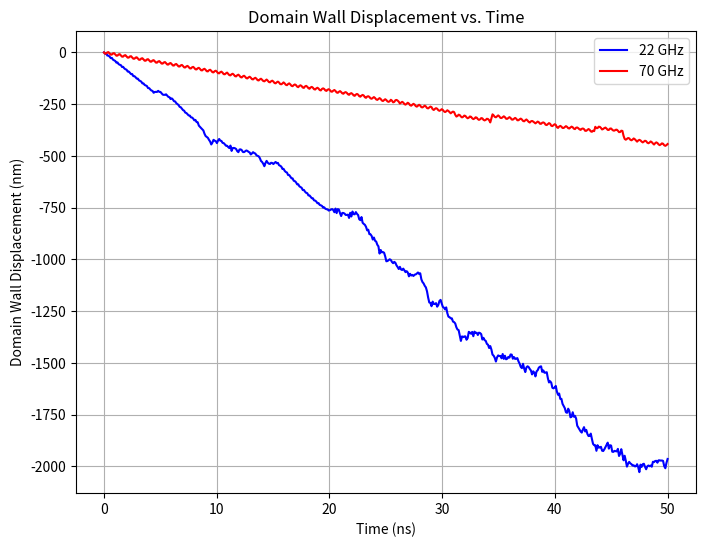

Write Python code to recreate this figure.
import numpy as np
import matplotlib.pyplot as plt
from scipy.integrate import solve_ivp

# Define constants
alpha = 0.01  # Damping coefficient
gamma = 1.76e11  # Gyromagnetic ratio (rad/(s.T))
Kd = 1e3  # Anisotropy constant (J/m^3)
mu0 = 4 * np.pi * 1e-7  # Permeability of free space (T.m/A)
Ms = 8e5  # Saturation magnetization (A/m)

# Define driving forces for 22 GHz and 70 GHz
u_22GHz = 100  # Driving strength for 22 GHz (adjust as needed)
u_70GHz = 50   # Driving strength for 70 GHz (adjust as needed)
T = 0.5  # Spin polarization factor (assumed)

# Define the system of equations
def model_equations(t, y, u):
    X, phi = y
    sin_2phi = np.sin(2 * phi)
    
    dX_dt = (gamma * Kd * mu0 / Ms) * sin_2phi - T * u + (1 - T) * alpha * u
    dPhi_dt = (-gamma * alpha * Kd * mu0 / Ms) * sin_2phi + (1 - T) * u + (T * alpha * u)
    
    return [dX_dt / (1 + alpha**2), dPhi_dt / (1 + alpha**2)]

# Time range
t_start, t_end = 0, 50  # in nanoseconds
t_eval = np.linspace(t_start, t_end, 500)

# Solve ODEs for 22 GHz
y0 = [0, np.pi/4]  # Initial conditions
sol_22GHz = solve_ivp(model_equations, [t_start, t_end], y0, args=(u_22GHz,), t_eval=t_eval)

# Solve ODEs for 70 GHz
sol_70GHz = solve_ivp(model_equations, [t_start, t_end], y0, args=(u_70GHz,), t_eval=t_eval)

# Plot results
plt.figure(figsize=(8, 6))
plt.plot(sol_22GHz.t, sol_22GHz.y[0], label='22 GHz', color='blue')
plt.plot(sol_70GHz.t, sol_70GHz.y[0], label='70 GHz', color='red')

plt.xlabel("Time (ns)")
plt.ylabel("Domain Wall Displacement (nm)")
plt.title("Domain Wall Displacement vs. Time")
plt.legend()
plt.grid()

# Save the figure as a PNG file
plt.savefig("domain_wall_displacement.png", dpi=300)

# Show the plot
plt.show()
